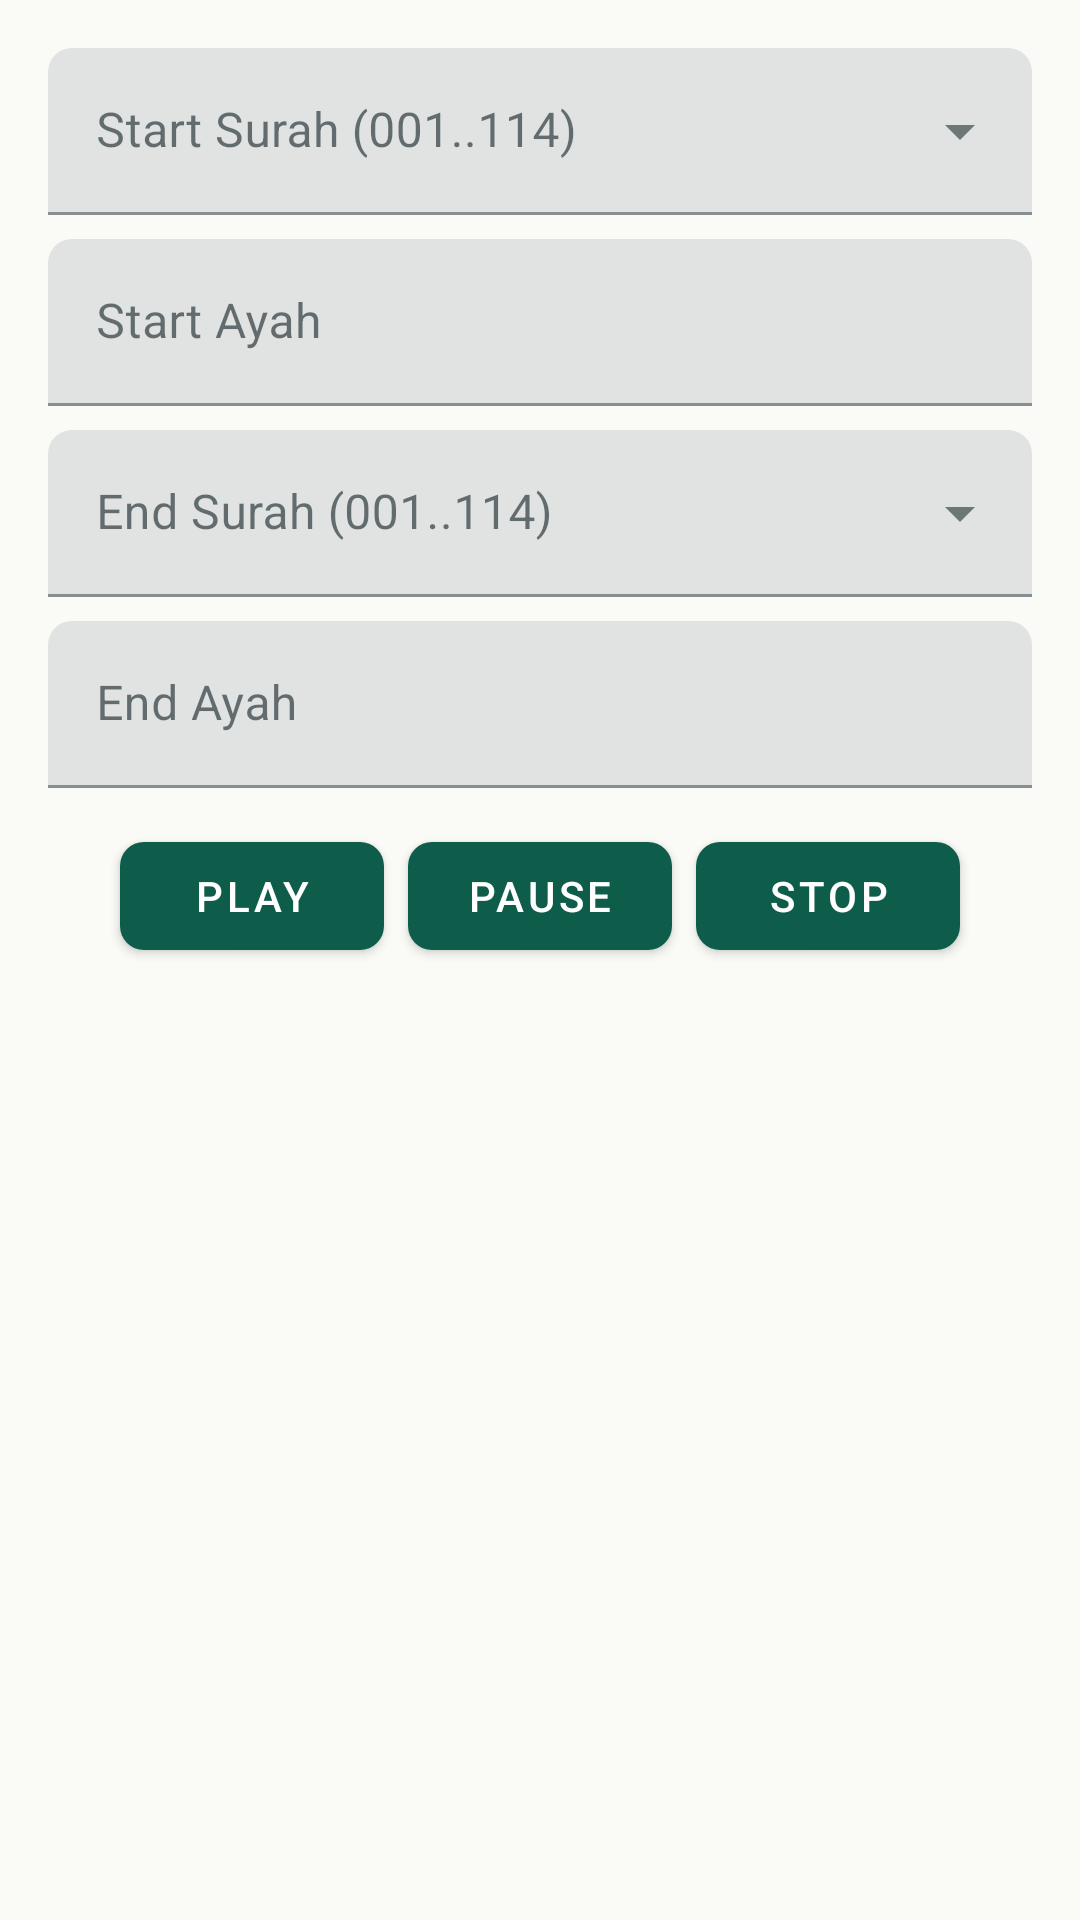

Write the Android layout XML for this screen, with the resource values it uses.
<!-- AndroidManifest.xml: application theme Theme.RepeatQuran -->
<!-- res/layout/fragment_range_tab.xml -->
<?xml version="1.0" encoding="utf-8"?>
<LinearLayout xmlns:android="http://schemas.android.com/apk/res/android"
    xmlns:app="http://schemas.android.com/apk/res-auto"
    android:layout_width="match_parent"
    android:layout_height="wrap_content"
    android:orientation="vertical"
    android:padding="16dp">

    <com.google.android.material.textfield.TextInputLayout
        android:id="@+id/startSurahLayout"
        style="@style/Widget.MaterialComponents.TextInputLayout.FilledBox.ExposedDropdownMenu"
        android:layout_width="match_parent"
        android:layout_height="wrap_content"
        android:hint="Start Surah (001..114)">
        <AutoCompleteTextView
            android:id="@+id/startSurahDropdown"
            android:layout_width="match_parent"
            android:layout_height="wrap_content"
            android:inputType="none"/>
    </com.google.android.material.textfield.TextInputLayout>

    <com.google.android.material.textfield.TextInputLayout
        android:id="@+id/startAyahLayout"
        style="@style/Widget.MaterialComponents.TextInputLayout.FilledBox"
        android:layout_width="match_parent"
        android:layout_height="wrap_content"
        android:hint="Start Ayah"
        android:layout_marginTop="8dp">
        <com.google.android.material.textfield.TextInputEditText
            android:id="@+id/editStartAyah"
            android:layout_width="match_parent"
            android:layout_height="wrap_content"
            android:inputType="number"/>
    </com.google.android.material.textfield.TextInputLayout>

    <com.google.android.material.textfield.TextInputLayout
        android:id="@+id/endSurahLayout"
        style="@style/Widget.MaterialComponents.TextInputLayout.FilledBox.ExposedDropdownMenu"
        android:layout_width="match_parent"
        android:layout_height="wrap_content"
        android:hint="End Surah (001..114)"
        android:layout_marginTop="8dp">
        <AutoCompleteTextView
            android:id="@+id/endSurahDropdown"
            android:layout_width="match_parent"
            android:layout_height="wrap_content"
            android:inputType="none"/>
    </com.google.android.material.textfield.TextInputLayout>

    <com.google.android.material.textfield.TextInputLayout
        android:id="@+id/endAyahLayout"
        style="@style/Widget.MaterialComponents.TextInputLayout.FilledBox"
        android:layout_width="match_parent"
        android:layout_height="wrap_content"
        android:hint="End Ayah"
        android:layout_marginTop="8dp">
        <com.google.android.material.textfield.TextInputEditText
            android:id="@+id/editEndAyah"
            android:layout_width="match_parent"
            android:layout_height="wrap_content"
            android:inputType="number"/>
    </com.google.android.material.textfield.TextInputLayout>


    <LinearLayout
        android:layout_width="match_parent"
        android:layout_height="wrap_content"
        android:gravity="center"
        android:orientation="horizontal"
        android:layout_marginTop="12dp">
        <com.google.android.material.button.MaterialButton
            android:id="@+id/btnPlay"
            android:layout_width="wrap_content"
            android:layout_height="wrap_content"
            android:text="Play" />
        <com.google.android.material.button.MaterialButton
            android:id="@+id/btnPause"
            android:layout_width="wrap_content"
            android:layout_height="wrap_content"
            android:layout_marginStart="8dp"
            android:text="Pause" />
        <com.google.android.material.button.MaterialButton
            android:id="@+id/btnStop"
            android:layout_width="wrap_content"
            android:layout_height="wrap_content"
            android:layout_marginStart="8dp"
            android:text="Stop" />
    </LinearLayout>

</LinearLayout>
<!-- resources referenced by this layout -->
<resources>
  <style name="Theme.RepeatQuran" parent="Theme.MaterialComponents.DayNight.NoActionBar">
          
          <item name="colorPrimary">@color/md_theme_primary</item>
          <item name="colorOnPrimary">@color/md_theme_onPrimary</item>
          <item name="colorPrimaryVariant">@color/md_theme_primaryVariant</item>
          <item name="colorSecondary">@color/md_theme_secondary</item>
          <item name="colorOnSecondary">@color/md_theme_onSecondary</item>
          <item name="android:statusBarColor" tools:targetApi="l">?attr/colorPrimaryVariant</item>
          <item name="android:navigationBarColor" tools:targetApi="o_mr1">@color/md_theme_background</item>
  
          <item name="android:colorBackground">@color/md_theme_background</item>
          <item name="colorSurface">@color/md_theme_surface</item>
          <item name="colorOnSurface">@color/md_theme_onSurface</item>
  
          
          <item name="shapeAppearanceSmallComponent">@style/Shape.Small</item>
          <item name="shapeAppearanceMediumComponent">@style/Shape.Medium</item>
          <item name="shapeAppearanceLargeComponent">@style/Shape.Large</item>
  
          
      </style>
  <color name="md_theme_primary">#0E5C4A</color>
  <color name="md_theme_onPrimary">#FFFFFF</color>
  <color name="md_theme_primaryVariant">#094536</color>
  <color name="md_theme_secondary">#C9A227</color>
  <color name="md_theme_onSecondary">#1D1600</color>
  <color name="md_theme_background">#FAFBF7</color>
  <color name="md_theme_surface">#FFFFFF</color>
  <color name="md_theme_onSurface">#0D1B1E</color>
  <style name="Shape.Small" parent="ShapeAppearance.MaterialComponents.SmallComponent">
          <item name="cornerFamily">rounded</item>
          <item name="cornerSize">8dp</item>
      </style>
  <style name="Shape.Medium" parent="ShapeAppearance.MaterialComponents.MediumComponent">
          <item name="cornerFamily">rounded</item>
          <item name="cornerSize">12dp</item>
      </style>
  <style name="Shape.Large" parent="ShapeAppearance.MaterialComponents.LargeComponent">
          <item name="cornerFamily">rounded</item>
          <item name="cornerSize">20dp</item>
      </style>
</resources>
